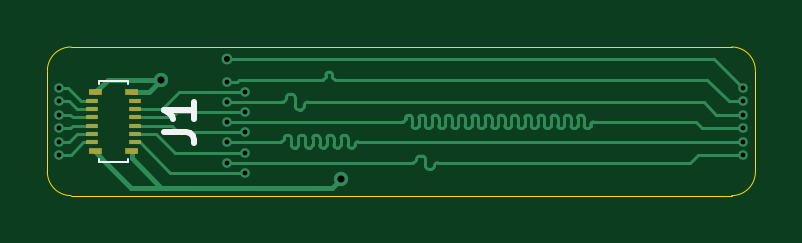
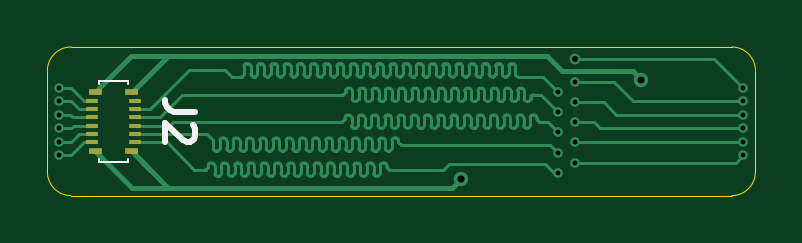
Circuit board: 11 layer files. Board 30.0 x 6.3 mm.
- bottom_copper: touch-id-ribbon-B_Cu.gbr (53094 bytes)
- bottom_mask: touch-id-ribbon-B_Mask.gbr (2787 bytes)
- paste: touch-id-ribbon-B_Paste.gbr (961 bytes)
- bottom_silk: touch-id-ribbon-B_Silkscreen.gbr (1620 bytes)
- outline: touch-id-ribbon-Edge_Cuts.gbr (1012 bytes)
- top_copper: touch-id-ribbon-F_Cu.gbr (21434 bytes)
- top_mask: touch-id-ribbon-F_Mask.gbr (2787 bytes)
- paste: touch-id-ribbon-F_Paste.gbr (961 bytes)
- top_silk: touch-id-ribbon-F_Silkscreen.gbr (1360 bytes)
- drill: touch-id-ribbon-NPTH-drl.gbr (471 bytes)
- drill: touch-id-ribbon-PTH-drl.gbr (1297 bytes)

=== bottom_copper: touch-id-ribbon-B_Cu.gbr (53094 bytes, source omitted) ===
=== bottom_mask: touch-id-ribbon-B_Mask.gbr ===
%TF.GenerationSoftware,KiCad,Pcbnew,8.0.2-1*%
%TF.CreationDate,2024-08-02T00:18:05+02:00*%
%TF.ProjectId,touch-id-ribbon,746f7563-682d-4696-942d-726962626f6e,rev?*%
%TF.SameCoordinates,Original*%
%TF.FileFunction,Soldermask,Bot*%
%TF.FilePolarity,Negative*%
%FSLAX46Y46*%
G04 Gerber Fmt 4.6, Leading zero omitted, Abs format (unit mm)*
G04 Created by KiCad (PCBNEW 8.0.2-1) date 2024-08-02 00:18:05*
%MOMM*%
%LPD*%
G01*
G04 APERTURE LIST*
G04 APERTURE END LIST*
G36*
X159773500Y-108464153D02*
G01*
X159238500Y-108464153D01*
X159238500Y-108234153D01*
X159773500Y-108234153D01*
X159773500Y-108464153D01*
G37*
G36*
X161309500Y-108464153D02*
G01*
X160774500Y-108464153D01*
X160774500Y-108234153D01*
X161309500Y-108234153D01*
X161309500Y-108464153D01*
G37*
G36*
X159609500Y-108064153D02*
G01*
X159124500Y-108064153D01*
X159124500Y-107884153D01*
X159609500Y-107884153D01*
X159609500Y-108064153D01*
G37*
G36*
X161424500Y-108064153D02*
G01*
X160939500Y-108064153D01*
X160939500Y-107884153D01*
X161424500Y-107884153D01*
X161424500Y-108064153D01*
G37*
G36*
X159609500Y-107714153D02*
G01*
X159124500Y-107714153D01*
X159124500Y-107534153D01*
X159609500Y-107534153D01*
X159609500Y-107714153D01*
G37*
G36*
X161424500Y-107714153D02*
G01*
X160939500Y-107714153D01*
X160939500Y-107534153D01*
X161424500Y-107534153D01*
X161424500Y-107714153D01*
G37*
G36*
X159609500Y-107364153D02*
G01*
X159124500Y-107364153D01*
X159124500Y-107184153D01*
X159609500Y-107184153D01*
X159609500Y-107364153D01*
G37*
G36*
X161424500Y-107364153D02*
G01*
X160939500Y-107364153D01*
X160939500Y-107184153D01*
X161424500Y-107184153D01*
X161424500Y-107364153D01*
G37*
G36*
X159609500Y-107014153D02*
G01*
X159124500Y-107014153D01*
X159124500Y-106834153D01*
X159609500Y-106834153D01*
X159609500Y-107014153D01*
G37*
G36*
X161424500Y-107014153D02*
G01*
X160939500Y-107014153D01*
X160939500Y-106834153D01*
X161424500Y-106834153D01*
X161424500Y-107014153D01*
G37*
G36*
X159609500Y-106664153D02*
G01*
X159124500Y-106664153D01*
X159124500Y-106484153D01*
X159609500Y-106484153D01*
X159609500Y-106664153D01*
G37*
G36*
X161424500Y-106664153D02*
G01*
X160939500Y-106664153D01*
X160939500Y-106484153D01*
X161424500Y-106484153D01*
X161424500Y-106664153D01*
G37*
G36*
X159609500Y-106314153D02*
G01*
X159124500Y-106314153D01*
X159124500Y-106134153D01*
X159609500Y-106134153D01*
X159609500Y-106314153D01*
G37*
G36*
X161424500Y-106314153D02*
G01*
X160939500Y-106314153D01*
X160939500Y-106134153D01*
X161424500Y-106134153D01*
X161424500Y-106314153D01*
G37*
G36*
X159773500Y-105964153D02*
G01*
X159238500Y-105964153D01*
X159238500Y-105734153D01*
X159773500Y-105734153D01*
X159773500Y-105964153D01*
G37*
G36*
X161309500Y-105964153D02*
G01*
X160774500Y-105964153D01*
X160774500Y-105734153D01*
X161309500Y-105734153D01*
X161309500Y-105964153D01*
G37*
M02*

=== paste: touch-id-ribbon-B_Paste.gbr ===
%TF.GenerationSoftware,KiCad,Pcbnew,8.0.2-1*%
%TF.CreationDate,2024-08-02T00:18:05+02:00*%
%TF.ProjectId,touch-id-ribbon,746f7563-682d-4696-942d-726962626f6e,rev?*%
%TF.SameCoordinates,Original*%
%TF.FileFunction,Paste,Bot*%
%TF.FilePolarity,Positive*%
%FSLAX46Y46*%
G04 Gerber Fmt 4.6, Leading zero omitted, Abs format (unit mm)*
G04 Created by KiCad (PCBNEW 8.0.2-1) date 2024-08-02 00:18:05*
%MOMM*%
%LPD*%
G01*
G04 APERTURE LIST*
%ADD10R,0.485000X0.180000*%
%ADD11R,0.535000X0.230000*%
G04 APERTURE END LIST*
D10*
%TO.C,J2*%
X161182000Y-106224153D03*
X159367000Y-106224153D03*
X161182000Y-106574153D03*
X159367000Y-106574153D03*
X161182000Y-106924153D03*
X159367000Y-106924153D03*
X161182000Y-107274153D03*
X159367000Y-107274153D03*
X161182000Y-107624153D03*
X159367000Y-107624153D03*
X161182000Y-107974153D03*
X159367000Y-107974153D03*
D11*
X161042000Y-105849153D03*
X159506000Y-105849153D03*
X161042000Y-108349153D03*
X159506000Y-108349153D03*
%TD*%
M02*

=== bottom_silk: touch-id-ribbon-B_Silkscreen.gbr ===
%TF.GenerationSoftware,KiCad,Pcbnew,8.0.2-1*%
%TF.CreationDate,2024-08-02T00:18:05+02:00*%
%TF.ProjectId,touch-id-ribbon,746f7563-682d-4696-942d-726962626f6e,rev?*%
%TF.SameCoordinates,Original*%
%TF.FileFunction,Legend,Bot*%
%TF.FilePolarity,Positive*%
%FSLAX46Y46*%
G04 Gerber Fmt 4.6, Leading zero omitted, Abs format (unit mm)*
G04 Created by KiCad (PCBNEW 8.0.2-1) date 2024-08-02 00:18:05*
%MOMM*%
%LPD*%
G01*
G04 APERTURE LIST*
%ADD10C,0.254000*%
%ADD11C,0.100000*%
G04 APERTURE END LIST*
D10*
X156803997Y-106684121D02*
X157711140Y-106684121D01*
X157711140Y-106684121D02*
X157892568Y-106623644D01*
X157892568Y-106623644D02*
X158013521Y-106502692D01*
X158013521Y-106502692D02*
X158073997Y-106321263D01*
X158073997Y-106321263D02*
X158073997Y-106200311D01*
X156924949Y-107228406D02*
X156864473Y-107288882D01*
X156864473Y-107288882D02*
X156803997Y-107409835D01*
X156803997Y-107409835D02*
X156803997Y-107712216D01*
X156803997Y-107712216D02*
X156864473Y-107833168D01*
X156864473Y-107833168D02*
X156924949Y-107893644D01*
X156924949Y-107893644D02*
X157045901Y-107954121D01*
X157045901Y-107954121D02*
X157166854Y-107954121D01*
X157166854Y-107954121D02*
X157348282Y-107893644D01*
X157348282Y-107893644D02*
X158073997Y-107167930D01*
X158073997Y-107167930D02*
X158073997Y-107954121D01*
D11*
%TO.C,J2*%
X159644000Y-105394153D02*
X159644000Y-105499153D01*
X159644000Y-108804153D02*
X159644000Y-108699153D01*
X160904000Y-105394153D02*
X159644000Y-105394153D01*
X160904000Y-105499153D02*
X160904000Y-105394153D01*
X160904000Y-108699153D02*
X160904000Y-108804153D01*
X160904000Y-108804153D02*
X159644000Y-108804153D01*
%TD*%
M02*

=== outline: touch-id-ribbon-Edge_Cuts.gbr ===
%TF.GenerationSoftware,KiCad,Pcbnew,8.0.2-1*%
%TF.CreationDate,2024-08-02T00:18:05+02:00*%
%TF.ProjectId,touch-id-ribbon,746f7563-682d-4696-942d-726962626f6e,rev?*%
%TF.SameCoordinates,Original*%
%TF.FileFunction,Profile,NP*%
%FSLAX46Y46*%
G04 Gerber Fmt 4.6, Leading zero omitted, Abs format (unit mm)*
G04 Created by KiCad (PCBNEW 8.0.2-1) date 2024-08-02 00:18:05*
%MOMM*%
%LPD*%
G01*
G04 APERTURE LIST*
%TA.AperFunction,Profile*%
%ADD10C,0.050000*%
%TD*%
G04 APERTURE END LIST*
D10*
X133096000Y-104944872D02*
G75*
G02*
X134096000Y-103944900I1000000J-28D01*
G01*
X162068000Y-110236000D02*
X134096000Y-110236000D01*
X163068000Y-109236000D02*
G75*
G02*
X162068000Y-110236000I-1000000J0D01*
G01*
X162068000Y-103944872D02*
G75*
G02*
X163068028Y-104944872I0J-1000028D01*
G01*
X134096000Y-110236000D02*
G75*
G02*
X133096000Y-109236000I0J1000000D01*
G01*
X163068000Y-104944872D02*
X163068000Y-109236000D01*
X133096000Y-109236000D02*
X133096000Y-104944872D01*
X134096000Y-103944872D02*
X162068000Y-103944872D01*
M02*

=== top_copper: touch-id-ribbon-F_Cu.gbr (21434 bytes, source omitted) ===
=== top_mask: touch-id-ribbon-F_Mask.gbr ===
%TF.GenerationSoftware,KiCad,Pcbnew,8.0.2-1*%
%TF.CreationDate,2024-08-02T00:18:05+02:00*%
%TF.ProjectId,touch-id-ribbon,746f7563-682d-4696-942d-726962626f6e,rev?*%
%TF.SameCoordinates,Original*%
%TF.FileFunction,Soldermask,Top*%
%TF.FilePolarity,Negative*%
%FSLAX46Y46*%
G04 Gerber Fmt 4.6, Leading zero omitted, Abs format (unit mm)*
G04 Created by KiCad (PCBNEW 8.0.2-1) date 2024-08-02 00:18:05*
%MOMM*%
%LPD*%
G01*
G04 APERTURE LIST*
G04 APERTURE END LIST*
G36*
X135389500Y-108464153D02*
G01*
X134854500Y-108464153D01*
X134854500Y-108234153D01*
X135389500Y-108234153D01*
X135389500Y-108464153D01*
G37*
G36*
X136925500Y-108464153D02*
G01*
X136390500Y-108464153D01*
X136390500Y-108234153D01*
X136925500Y-108234153D01*
X136925500Y-108464153D01*
G37*
G36*
X135224500Y-108064153D02*
G01*
X134739500Y-108064153D01*
X134739500Y-107884153D01*
X135224500Y-107884153D01*
X135224500Y-108064153D01*
G37*
G36*
X137039500Y-108064153D02*
G01*
X136554500Y-108064153D01*
X136554500Y-107884153D01*
X137039500Y-107884153D01*
X137039500Y-108064153D01*
G37*
G36*
X135224500Y-107714153D02*
G01*
X134739500Y-107714153D01*
X134739500Y-107534153D01*
X135224500Y-107534153D01*
X135224500Y-107714153D01*
G37*
G36*
X137039500Y-107714153D02*
G01*
X136554500Y-107714153D01*
X136554500Y-107534153D01*
X137039500Y-107534153D01*
X137039500Y-107714153D01*
G37*
G36*
X135224500Y-107364153D02*
G01*
X134739500Y-107364153D01*
X134739500Y-107184153D01*
X135224500Y-107184153D01*
X135224500Y-107364153D01*
G37*
G36*
X137039500Y-107364153D02*
G01*
X136554500Y-107364153D01*
X136554500Y-107184153D01*
X137039500Y-107184153D01*
X137039500Y-107364153D01*
G37*
G36*
X135224500Y-107014153D02*
G01*
X134739500Y-107014153D01*
X134739500Y-106834153D01*
X135224500Y-106834153D01*
X135224500Y-107014153D01*
G37*
G36*
X137039500Y-107014153D02*
G01*
X136554500Y-107014153D01*
X136554500Y-106834153D01*
X137039500Y-106834153D01*
X137039500Y-107014153D01*
G37*
G36*
X135224500Y-106664153D02*
G01*
X134739500Y-106664153D01*
X134739500Y-106484153D01*
X135224500Y-106484153D01*
X135224500Y-106664153D01*
G37*
G36*
X137039500Y-106664153D02*
G01*
X136554500Y-106664153D01*
X136554500Y-106484153D01*
X137039500Y-106484153D01*
X137039500Y-106664153D01*
G37*
G36*
X135224500Y-106314153D02*
G01*
X134739500Y-106314153D01*
X134739500Y-106134153D01*
X135224500Y-106134153D01*
X135224500Y-106314153D01*
G37*
G36*
X137039500Y-106314153D02*
G01*
X136554500Y-106314153D01*
X136554500Y-106134153D01*
X137039500Y-106134153D01*
X137039500Y-106314153D01*
G37*
G36*
X135389500Y-105964153D02*
G01*
X134854500Y-105964153D01*
X134854500Y-105734153D01*
X135389500Y-105734153D01*
X135389500Y-105964153D01*
G37*
G36*
X136925500Y-105964153D02*
G01*
X136390500Y-105964153D01*
X136390500Y-105734153D01*
X136925500Y-105734153D01*
X136925500Y-105964153D01*
G37*
M02*

=== paste: touch-id-ribbon-F_Paste.gbr ===
%TF.GenerationSoftware,KiCad,Pcbnew,8.0.2-1*%
%TF.CreationDate,2024-08-02T00:18:05+02:00*%
%TF.ProjectId,touch-id-ribbon,746f7563-682d-4696-942d-726962626f6e,rev?*%
%TF.SameCoordinates,Original*%
%TF.FileFunction,Paste,Top*%
%TF.FilePolarity,Positive*%
%FSLAX46Y46*%
G04 Gerber Fmt 4.6, Leading zero omitted, Abs format (unit mm)*
G04 Created by KiCad (PCBNEW 8.0.2-1) date 2024-08-02 00:18:05*
%MOMM*%
%LPD*%
G01*
G04 APERTURE LIST*
%ADD10R,0.485000X0.180000*%
%ADD11R,0.535000X0.230000*%
G04 APERTURE END LIST*
D10*
%TO.C,J1*%
X134982000Y-106224153D03*
X136797000Y-106224153D03*
X134982000Y-106574153D03*
X136797000Y-106574153D03*
X134982000Y-106924153D03*
X136797000Y-106924153D03*
X134982000Y-107274153D03*
X136797000Y-107274153D03*
X134982000Y-107624153D03*
X136797000Y-107624153D03*
X134982000Y-107974153D03*
X136797000Y-107974153D03*
D11*
X135122000Y-105849153D03*
X136658000Y-105849153D03*
X135122000Y-108349153D03*
X136658000Y-108349153D03*
%TD*%
M02*

=== top_silk: touch-id-ribbon-F_Silkscreen.gbr ===
%TF.GenerationSoftware,KiCad,Pcbnew,8.0.2-1*%
%TF.CreationDate,2024-08-02T00:18:05+02:00*%
%TF.ProjectId,touch-id-ribbon,746f7563-682d-4696-942d-726962626f6e,rev?*%
%TF.SameCoordinates,Original*%
%TF.FileFunction,Legend,Top*%
%TF.FilePolarity,Positive*%
%FSLAX46Y46*%
G04 Gerber Fmt 4.6, Leading zero omitted, Abs format (unit mm)*
G04 Created by KiCad (PCBNEW 8.0.2-1) date 2024-08-02 00:18:05*
%MOMM*%
%LPD*%
G01*
G04 APERTURE LIST*
%ADD10C,0.254000*%
%ADD11C,0.100000*%
G04 APERTURE END LIST*
D10*
X138047600Y-107530291D02*
X138954743Y-107530291D01*
X138954743Y-107530291D02*
X139136171Y-107590768D01*
X139136171Y-107590768D02*
X139257124Y-107711720D01*
X139257124Y-107711720D02*
X139317600Y-107893149D01*
X139317600Y-107893149D02*
X139317600Y-108014101D01*
X139317600Y-106260291D02*
X139317600Y-106986006D01*
X139317600Y-106623149D02*
X138047600Y-106623149D01*
X138047600Y-106623149D02*
X138229028Y-106744101D01*
X138229028Y-106744101D02*
X138349981Y-106865053D01*
X138349981Y-106865053D02*
X138410457Y-106986006D01*
D11*
%TO.C,J1*%
X135260000Y-105394153D02*
X135260000Y-105499153D01*
X135260000Y-108804153D02*
X135260000Y-108699153D01*
X136520000Y-105394153D02*
X135260000Y-105394153D01*
X136520000Y-105499153D02*
X136520000Y-105394153D01*
X136520000Y-108699153D02*
X136520000Y-108804153D01*
X136520000Y-108804153D02*
X135260000Y-108804153D01*
%TD*%
M02*

=== drill: touch-id-ribbon-NPTH-drl.gbr ===
%TF.GenerationSoftware,KiCad,Pcbnew,8.0.2-1*%
%TF.CreationDate,2024-08-02T00:18:09+02:00*%
%TF.ProjectId,touch-id-ribbon,746f7563-682d-4696-942d-726962626f6e,rev?*%
%TF.SameCoordinates,Original*%
%TF.FileFunction,NonPlated,1,2,NPTH*%
%TF.FilePolarity,Positive*%
%FSLAX46Y46*%
G04 Gerber Fmt 4.6, Leading zero omitted, Abs format (unit mm)*
G04 Created by KiCad (PCBNEW 8.0.2-1) date 2024-08-02 00:18:09*
%MOMM*%
%LPD*%
G01*
G04 APERTURE LIST*
G04 APERTURE END LIST*
M02*

=== drill: touch-id-ribbon-PTH-drl.gbr ===
%TF.GenerationSoftware,KiCad,Pcbnew,8.0.2-1*%
%TF.CreationDate,2024-08-02T00:18:09+02:00*%
%TF.ProjectId,touch-id-ribbon,746f7563-682d-4696-942d-726962626f6e,rev?*%
%TF.SameCoordinates,Original*%
%TF.FileFunction,Plated,1,2,PTH,Drill*%
%TF.FilePolarity,Positive*%
%FSLAX46Y46*%
G04 Gerber Fmt 4.6, Leading zero omitted, Abs format (unit mm)*
G04 Created by KiCad (PCBNEW 8.0.2-1) date 2024-08-02 00:18:09*
%MOMM*%
%LPD*%
G01*
G04 APERTURE LIST*
%TA.AperFunction,ViaDrill*%
%ADD10C,0.203200*%
%TD*%
%TA.AperFunction,ViaDrill*%
%ADD11C,0.254000*%
%TD*%
%TA.AperFunction,ViaDrill*%
%ADD12C,0.300000*%
%TD*%
G04 APERTURE END LIST*
D10*
X133604000Y-105686744D03*
X133604000Y-106245547D03*
X133604000Y-106804350D03*
X133604000Y-107393153D03*
X133604000Y-107951956D03*
X133604000Y-108510759D03*
X140716000Y-105437356D03*
X140716000Y-106275556D03*
X140716000Y-107113756D03*
X140716000Y-107951956D03*
X140716000Y-108840881D03*
X141453750Y-105856456D03*
X141453750Y-106694656D03*
X141453750Y-107532856D03*
X141453750Y-108421781D03*
X141453750Y-109259981D03*
X162560000Y-105686744D03*
X162560000Y-106245547D03*
X162560000Y-106804350D03*
X162560000Y-107393153D03*
X162560000Y-107951956D03*
X162560000Y-108510759D03*
D11*
X140712696Y-104448451D03*
D12*
X137922000Y-105321153D03*
X145542000Y-109512153D03*
M02*

